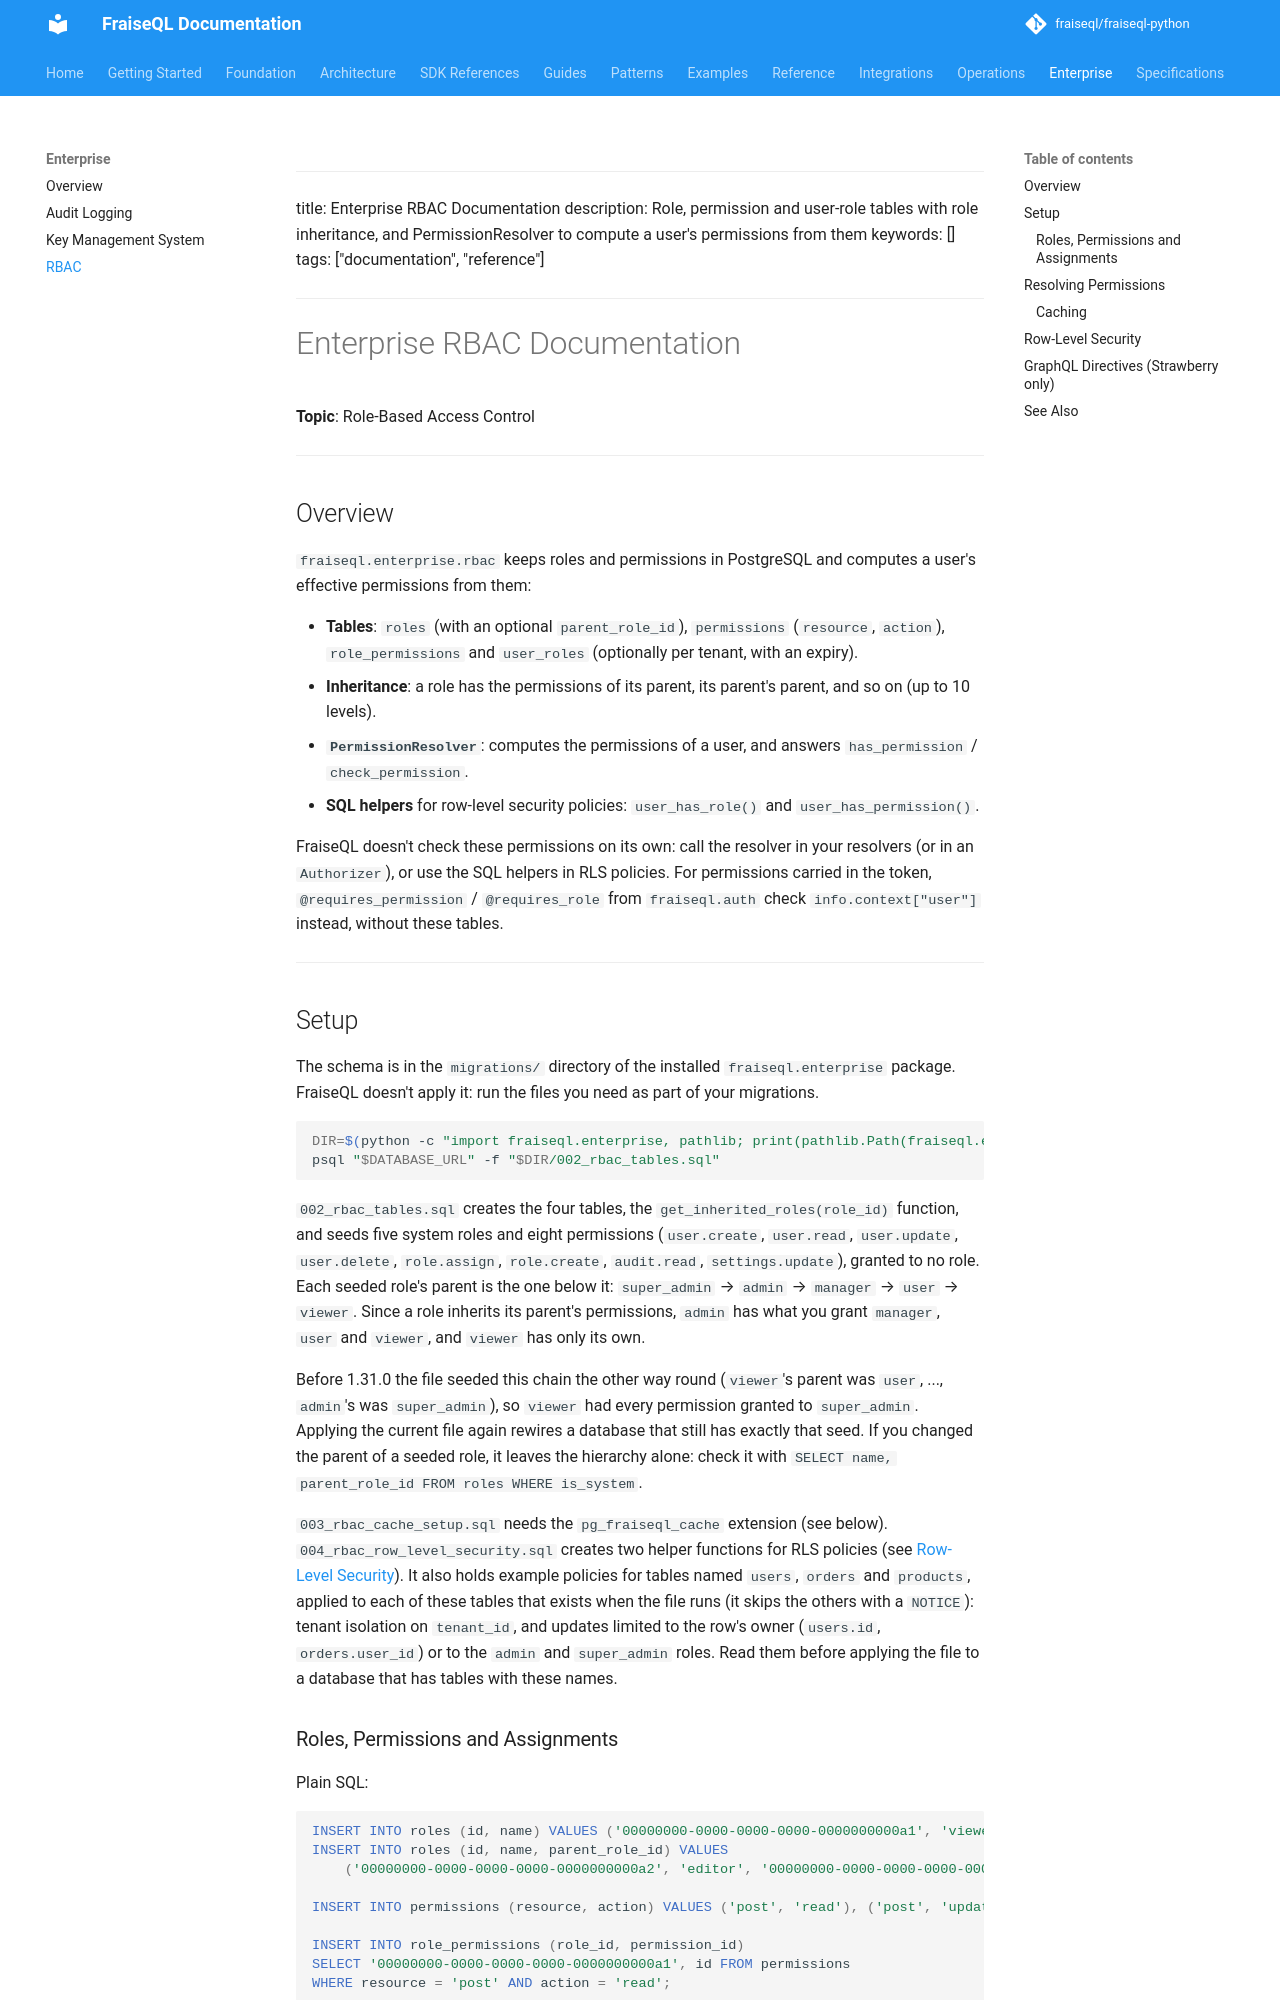

repository: fraiseql/fraiseql-python · page: enterprise/rbac/index.html · generator: mkdocs

<!-- Skip to main content -->
---

title: Enterprise RBAC Documentation
description: Role, permission and user-role tables with role inheritance, and PermissionResolver to compute a user's permissions from them
keywords: []
tags: ["documentation", "reference"]
---

# Enterprise RBAC Documentation

**Topic**: Role-Based Access Control

---

## Overview

`fraiseql.enterprise.rbac` keeps roles and permissions in PostgreSQL and computes a
user's effective permissions from them:

- **Tables**: `roles` (with an optional `parent_role_id`), `permissions`
  (`resource`, `action`), `role_permissions` and `user_roles` (optionally per tenant,
  with an expiry).
- **Inheritance**: a role has the permissions of its parent, its parent's parent, and
  so on (up to 10 levels).
- **`PermissionResolver`**: computes the permissions of a user, and answers
  `has_permission` / `check_permission`.
- **SQL helpers** for row-level security policies: `user_has_role()` and
  `user_has_permission()`.

FraiseQL doesn't check these permissions on its own: call the resolver in your
resolvers (or in an `Authorizer`), or use the SQL helpers in RLS policies. For
permissions carried in the token, `@requires_permission` / `@requires_role` from
`fraiseql.auth` check `info.context["user"]` instead, without these tables.

---

## Setup

The schema is in the `migrations/` directory of the installed `fraiseql.enterprise`
package. FraiseQL doesn't apply it: run the files you need as part of your migrations.

```bash
DIR=$(python -c "import fraiseql.enterprise, pathlib; print(pathlib.Path(fraiseql.enterprise.__file__).parent / 'migrations')")
psql "$DATABASE_URL" -f "$DIR/002_rbac_tables.sql"
```

`002_rbac_tables.sql` creates the four tables, the `get_inherited_roles(role_id)`
function, and seeds five system roles and eight permissions (`user.create`,
`user.read`, `user.update`, `user.delete`, `role.assign`, `role.create`, `audit.read`,
`settings.update`), granted to no role. Each seeded role's parent is the one below
it: `super_admin` → `admin` → `manager` → `user` → `viewer`. Since a role inherits
its parent's permissions, `admin` has what you grant `manager`, `user` and `viewer`,
and `viewer` has only its own.

Before 1.31.0 the file seeded this chain the other way round (`viewer`'s parent was
`user`, ..., `admin`'s was `super_admin`), so `viewer` had every permission granted to
`super_admin`. Applying the current file again rewires a database that still has
exactly that seed. If you changed the parent of a seeded role, it leaves the hierarchy
alone: check it with `SELECT name, parent_role_id FROM roles WHERE is_system`.

`003_rbac_cache_setup.sql` needs the `pg_fraiseql_cache` extension (see below).
`004_rbac_row_level_security.sql` creates two helper functions for RLS policies (see
[Row-Level Security](#row-level-security)). It also holds example policies for tables
named `users`, `orders` and `products`, applied to each of these tables that exists
when the file runs (it skips the others with a `NOTICE`): tenant isolation on
`tenant_id`, and updates limited to the row's owner (`users.id`, `orders.user_id`) or
to the `admin` and `super_admin` roles. Read them before applying the file to a
database that has tables with these names.
